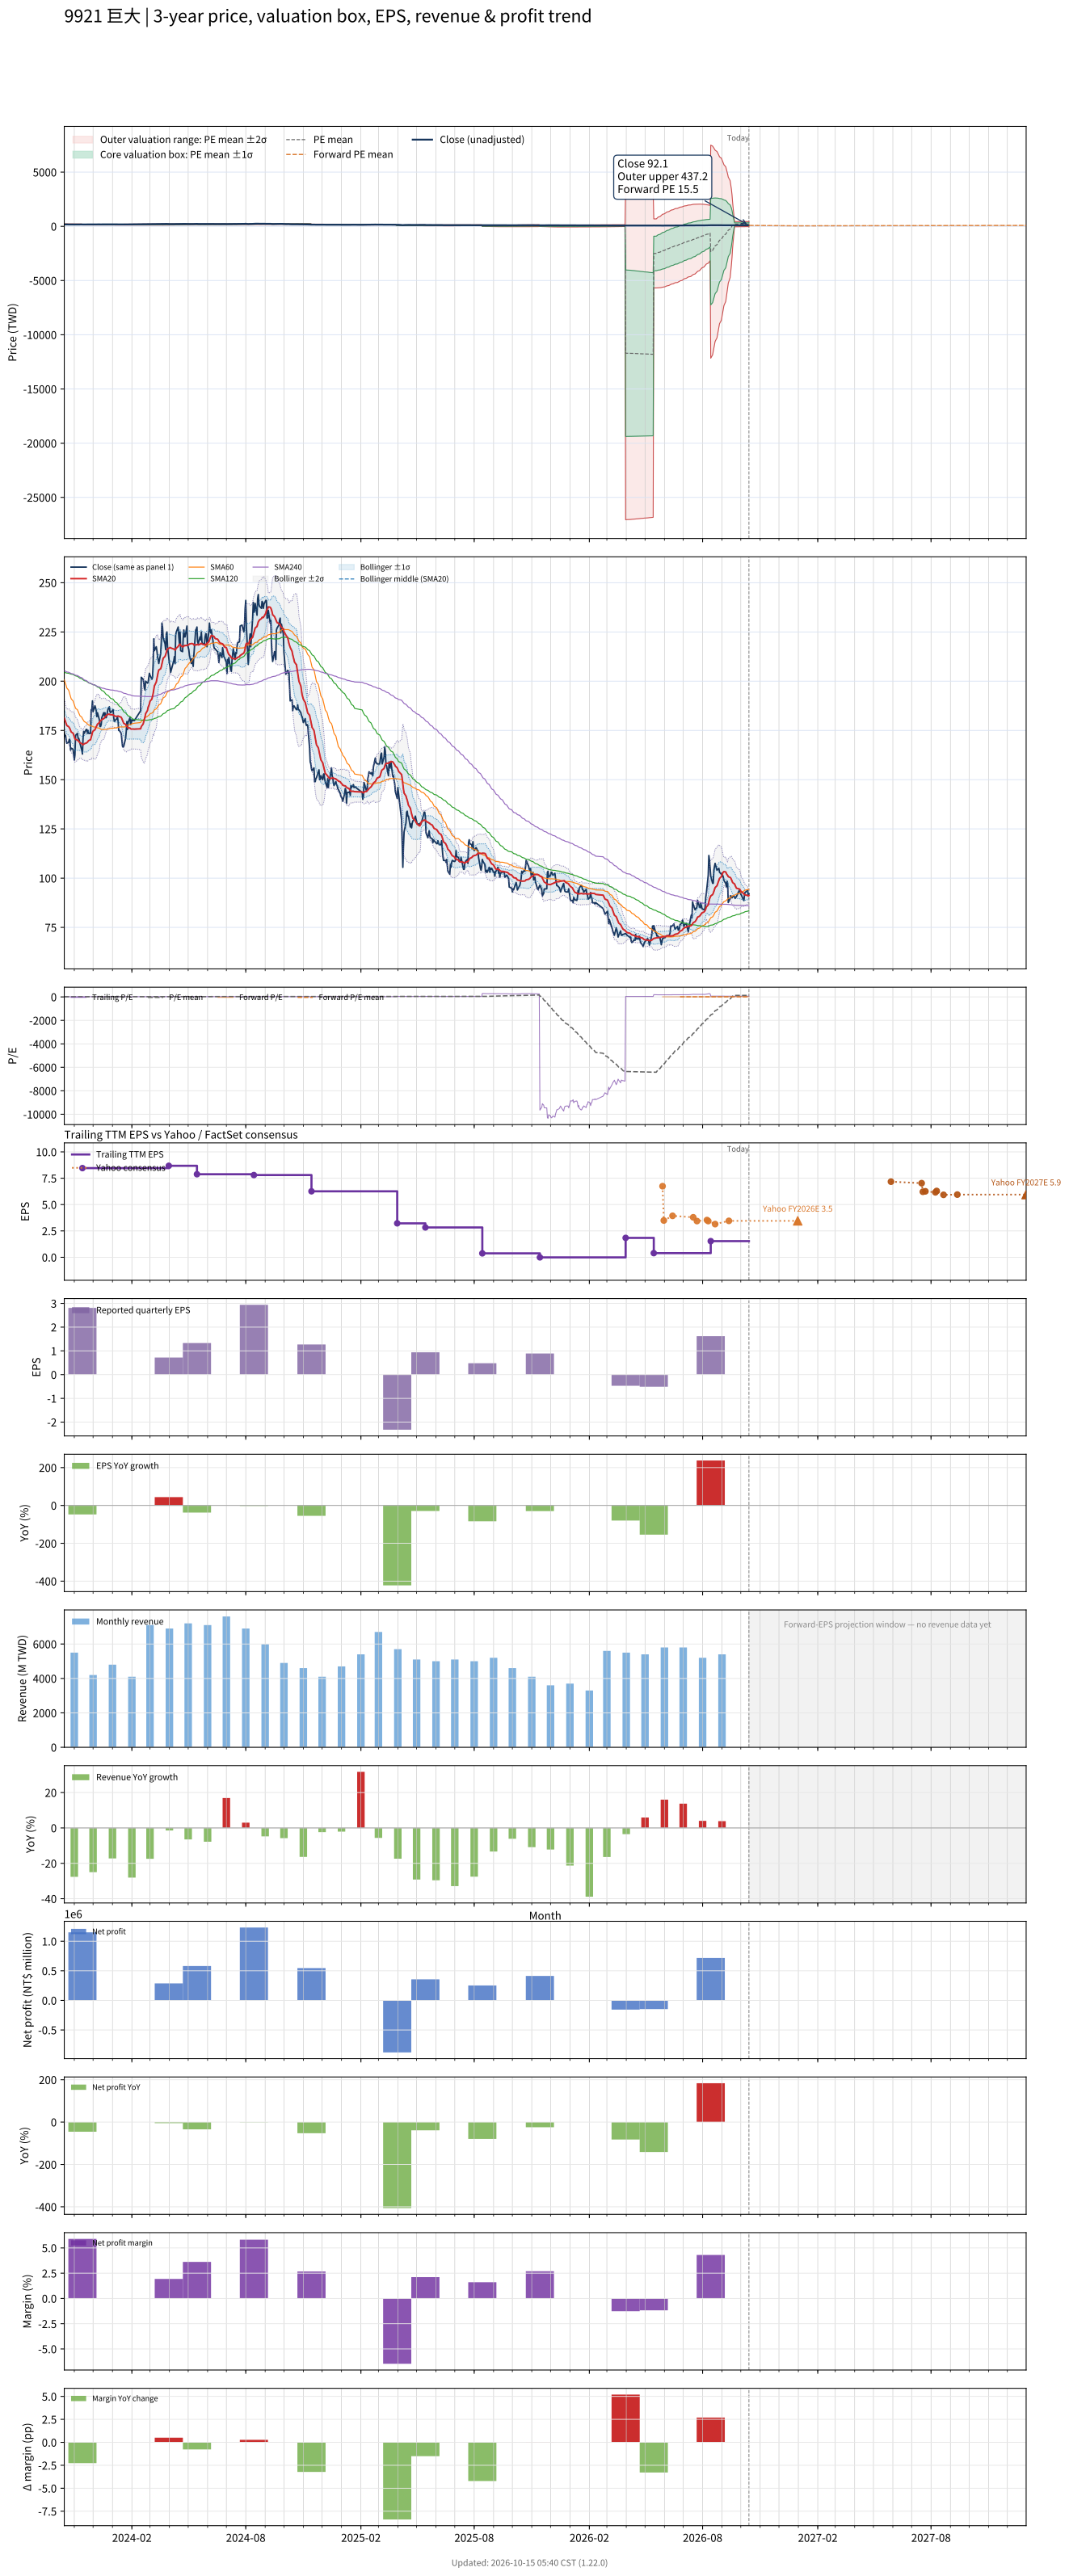

The file beside this chart, header and first rows:
# chart-version: skill-stock-dynamic-val…
date, close, available_date, period_end, eps, ttm_eps, pe, pe_mean, pe_std, price_m2, price_m1, price_mean, price_p1, price_p2, as_of_date, forward_eps, forward_pe, forward_pe_mean, forward_pe_std, forward_price_m2, forward_price_m1, forward_price_mean, forward_price_p1, forward_price_p2
2023-10-16, 174, 2023-08-14, 2023-06-30, 3.02, 11, 15.82, 16.55, 2.027, 137.4, 159.7, 182, 204.3, 226.6, , , , , , , , , , 
2023-10-17, 172, 2023-08-14, 2023-06-30, 3.02, 11, 15.64, 16.58, 1.98, 138.8, 160.6, 182.4, 204.2, 225.9, , , , , , , , , , 
2023-10-18, 172.5, 2023-08-14, 2023-06-30, 3.02, 11, 15.68, 16.61, 1.933, 140.2, 161.5, 182.7, 204, 225.3, , , , , , , , , , 
2023-10-19, 170, 2023-08-14, 2023-06-30, 3.02, 11, 15.45, 16.64, 1.881, 141.7, 162.4, 183.1, 203.8, 224.5, , , , , , , , , , 
2023-10-20, 168.5, 2023-08-14, 2023-06-30, 3.02, 11, 15.32, 16.67, 1.831, 143.1, 163.3, 183.4, 203.6, 223.7, , , , , , , , , , 
2023-10-23, 169, 2023-08-14, 2023-06-30, 3.02, 11, 15.36, 16.7, 1.777, 144.6, 164.2, 183.7, 203.3, 222.8, , , , , , , , , , 
2023-10-24, 170.5, 2023-08-14, 2023-06-30, 3.02, 11, 15.5, 16.73, 1.724, 146.2, 165.1, 184.1, 203, 222, , , , , , , , , , 
2023-10-25, 170, 2023-08-14, 2023-06-30, 3.02, 11, 15.45, 16.77, 1.66, 147.9, 166.2, 184.4, 202.7, 221, , , , , , , , , , 
2023-10-26, 165, 2023-08-14, 2023-06-30, 3.02, 11, 15, 16.8, 1.599, 149.6, 167.2, 184.8, 202.3, 219.9, , , , , , , , , , 
2023-10-27, 166, 2023-08-14, 2023-06-30, 3.02, 11, 15.09, 16.82, 1.538, 151.2, 168.1, 185.1, 202, 218.9, , , , , , , , , , 
2023-10-30, 165.5, 2023-08-14, 2023-06-30, 3.02, 11, 15.05, 16.85, 1.477, 152.9, 169.1, 185.4, 201.6, 217.8, , , , , , , , , , 
2023-10-31, 163, 2023-08-14, 2023-06-30, 3.02, 11, 14.82, 16.87, 1.418, 154.4, 170, 185.6, 201.2, 216.8, , , , , , , , , , 
2023-11-01, 160, 2023-08-14, 2023-06-30, 3.02, 11, 14.55, 16.9, 1.36, 155.9, 170.9, 185.9, 200.8, 215.8, , , , , , , , , , 
2023-11-02, 162.5, 2023-08-14, 2023-06-30, 3.02, 11, 14.77, 16.92, 1.291, 157.7, 171.9, 186.1, 200.3, 214.5, , , , , , , , , , 
2023-11-03, 172.5, 2023-08-14, 2023-06-30, 3.02, 11, 15.68, 16.95, 1.228, 159.4, 172.9, 186.4, 199.9, 213.5, , , , , , , , , , 
2023-11-06, 173.5, 2023-08-14, 2023-06-30, 3.02, 11, 15.77, 16.97, 1.177, 160.8, 173.7, 186.7, 199.6, 212.6, , , , , , , , , , 
2023-11-07, 171, 2023-08-14, 2023-06-30, 3.02, 11, 15.55, 16.97, 1.176, 160.8, 173.8, 186.7, 199.6, 212.6, , , , , , , , , , 
2023-11-08, 171, 2023-08-14, 2023-06-30, 3.02, 11, 15.55, 16.97, 1.178, 160.8, 173.7, 186.7, 199.6, 212.6, , , , , , , , , , 
2023-11-09, 170, 2023-08-14, 2023-06-30, 3.02, 11, 15.45, 16.97, 1.18, 160.7, 173.7, 186.7, 199.6, 212.6, , , , , , , , , , 
2023-11-10, 168.5, 2023-08-14, 2023-06-30, 3.02, 11, 15.32, 16.97, 1.18, 160.7, 173.7, 186.7, 199.6, 212.6, , , , , , , , , , 
2023-11-13, 165, 2023-08-14, 2023-06-30, 3.02, 11, 15, 16.97, 1.185, 160.6, 173.6, 186.6, 199.7, 212.7, , , , , , , , , , 
2023-11-14, 163, 2023-11-14, 2023-09-30, 2.81, 8.46, 19.27, 17, 1.197, 123.5, 133.7, 143.8, 153.9, 164, , , , , , , , , , 
2023-11-15, 171, 2023-11-14, 2023-09-30, 2.81, 8.46, 20.21, 17.04, 1.225, 123.4, 133.8, 144.1, 154.5, 164.8, , , , , , , , , , 
2023-11-16, 174.5, 2023-11-14, 2023-09-30, 2.81, 8.46, 20.63, 17.08, 1.263, 123.1, 133.8, 144.5, 155.1, 165.8, , , , , , , , , , 
2023-11-17, 173.5, 2023-11-14, 2023-09-30, 2.81, 8.46, 20.51, 17.12, 1.293, 122.9, 133.9, 144.8, 155.7, 166.7, , , , , , , , , , 
2023-11-20, 175.5, 2023-11-14, 2023-09-30, 2.81, 8.46, 20.74, 17.16, 1.328, 122.7, 133.9, 145.2, 156.4, 167.6, , , , , , , , , , 
2023-11-21, 175.5, 2023-11-14, 2023-09-30, 2.81, 8.46, 20.74, 17.2, 1.361, 122.5, 134, 145.5, 157, 168.5, , , , , , , , , , 
2023-11-22, 173.5, 2023-11-14, 2023-09-30, 2.81, 8.46, 20.51, 17.24, 1.387, 122.4, 134.1, 145.9, 157.6, 169.3, , , , , , , , , , 
2023-11-23, 175, 2023-11-14, 2023-09-30, 2.81, 8.46, 20.69, 17.28, 1.418, 122.2, 134.2, 146.2, 158.2, 170.2, , , , , , , , , , 
2023-11-24, 173.5, 2023-11-14, 2023-09-30, 2.81, 8.46, 20.51, 17.32, 1.444, 122.1, 134.3, 146.5, 158.7, 170.9, , , , , , , , , , 
2023-11-27, 173.5, 2023-11-14, 2023-09-30, 2.81, 8.46, 20.51, 17.35, 1.468, 122, 134.4, 146.8, 159.2, 171.7, , , , , , , , , , 
2023-11-28, 185.5, 2023-11-14, 2023-09-30, 2.81, 8.46, 21.93, 17.4, 1.52, 121.5, 134.4, 147.2, 160.1, 173, , , , , , , , , , 
2023-11-29, 185.5, 2023-11-14, 2023-09-30, 2.81, 8.46, 21.93, 17.45, 1.57, 121.1, 134.4, 147.6, 160.9, 174.2, , , , , , , , , , 
2023-11-30, 190, 2023-11-14, 2023-09-30, 2.81, 8.46, 22.46, 17.5, 1.632, 120.5, 134.3, 148.1, 161.9, 175.7, , , , , , , , , , 
2023-12-01, 184.5, 2023-11-14, 2023-09-30, 2.81, 8.46, 21.81, 17.55, 1.673, 120.2, 134.3, 148.5, 162.6, 176.8, , , , , , , , , , 
2023-12-04, 187.5, 2023-11-14, 2023-09-30, 2.81, 8.46, 22.16, 17.6, 1.72, 119.8, 134.4, 148.9, 163.5, 178, , , , , , , , , , 
2023-12-05, 186.5, 2023-11-14, 2023-09-30, 2.81, 8.46, 22.04, 17.65, 1.765, 119.4, 134.4, 149.3, 164.2, 179.1, , , , , , , , , , 
2023-12-06, 185, 2023-11-14, 2023-09-30, 2.81, 8.46, 21.87, 17.69, 1.804, 119.1, 134.4, 149.7, 164.9, 180.2, , , , , , , , , , 
2023-12-07, 182, 2023-11-14, 2023-09-30, 2.81, 8.46, 21.51, 17.73, 1.835, 118.9, 134.5, 150, 165.5, 181, , , , , , , , , , 
2023-12-08, 184, 2023-11-14, 2023-09-30, 2.81, 8.46, 21.75, 17.77, 1.871, 118.6, 134.5, 150.3, 166.1, 182, , , , , , , , , , 
2023-12-11, 180.5, 2023-11-14, 2023-09-30, 2.81, 8.46, 21.34, 17.8, 1.898, 118.5, 134.6, 150.6, 166.7, 182.7, , , , , , , , , , 
2023-12-12, 177, 2023-11-14, 2023-09-30, 2.81, 8.46, 20.92, 17.83, 1.918, 118.4, 134.7, 150.9, 167.1, 183.3, , , , , , , , , , 
2023-12-13, 177, 2023-11-14, 2023-09-30, 2.81, 8.46, 20.92, 17.87, 1.937, 118.4, 134.8, 151.2, 167.5, 183.9, , , , , , , , , , 
2023-12-14, 178, 2023-11-14, 2023-09-30, 2.81, 8.46, 21.04, 17.9, 1.958, 118.3, 134.9, 151.4, 168, 184.5, , , , , , , , , , 
2023-12-15, 181.5, 2023-11-14, 2023-09-30, 2.81, 8.46, 21.45, 17.93, 1.984, 118.1, 134.9, 151.7, 168.4, 185.2, , , , , , , , , , 
2023-12-18, 184, 2023-11-14, 2023-09-30, 2.81, 8.46, 21.75, 17.96, 2.015, 117.8, 134.9, 151.9, 169, 186, , , , , , , , , , 
2023-12-19, 182.5, 2023-11-14, 2023-09-30, 2.81, 8.46, 21.57, 17.99, 2.041, 117.6, 134.9, 152.2, 169.4, 186.7, , , , , , , , , , 
2023-12-20, 184, 2023-11-14, 2023-09-30, 2.81, 8.46, 21.75, 18.02, 2.07, 117.4, 134.9, 152.4, 169.9, 187.4, , , , , , , , , , 
2023-12-21, 181.5, 2023-11-14, 2023-09-30, 2.81, 8.46, 21.45, 18.05, 2.094, 117.2, 134.9, 152.7, 170.4, 188.1, , , , , , , , , , 
2023-12-22, 181.5, 2023-11-14, 2023-09-30, 2.81, 8.46, 21.45, 18.07, 2.117, 117.1, 135, 152.9, 170.8, 188.7, , , , , , , , , , 
2023-12-25, 186, 2023-11-14, 2023-09-30, 2.81, 8.46, 21.99, 18.1, 2.146, 116.8, 135, 153.1, 171.3, 189.4, , , , , , , , , , 
2023-12-26, 186, 2023-11-14, 2023-09-30, 2.81, 8.46, 21.99, 18.13, 2.175, 116.6, 135, 153.4, 171.8, 190.2, , , , , , , , , , 
2023-12-27, 187, 2023-11-14, 2023-09-30, 2.81, 8.46, 22.1, 18.17, 2.205, 116.4, 135, 153.7, 172.3, 191, , , , , , , , , , 
2023-12-28, 184.5, 2023-11-14, 2023-09-30, 2.81, 8.46, 21.81, 18.2, 2.23, 116.2, 135.1, 153.9, 172.8, 191.7, , , , , , , , , , 
2023-12-29, 184, 2023-11-14, 2023-09-30, 2.81, 8.46, 21.75, 18.23, 2.254, 116.1, 135.1, 154.2, 173.3, 192.3, , , , , , , , , , 
2024-01-02, 185.5, 2023-11-14, 2023-09-30, 2.81, 8.46, 21.93, 18.26, 2.279, 115.9, 135.2, 154.5, 173.7, 193, , , , , , , , , , 
2024-01-03, 181.5, 2023-11-14, 2023-09-30, 2.81, 8.46, 21.45, 18.29, 2.297, 115.8, 135.3, 154.7, 174.1, 193.6, , , , , , , , , , 
2024-01-04, 179.5, 2023-11-14, 2023-09-30, 2.81, 8.46, 21.22, 18.31, 2.313, 115.8, 135.3, 154.9, 174.5, 194, , , , , , , , , , 
2024-01-05, 180, 2023-11-14, 2023-09-30, 2.81, 8.46, 21.28, 18.33, 2.328, 115.7, 135.4, 155.1, 174.8, 194.5, , , , , , , , , , 
... 669 more rows
